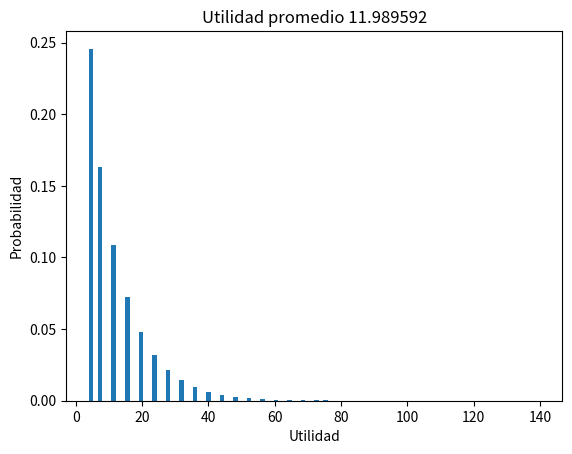

Here is the Python script that generated this plot:
#!/usr/bin/env python

from random import randint
import matplotlib as mpl
import matplotlib.pyplot as plt


def lanzar_dado():
    return randint(1, 6)


def noop(mensaje):
    return


def pregunta(r):
    while True:
        respuesta = input(f"En la ronda {r}, ¿deseas continuar? [Y/n]: ").strip()
        if respuesta in ["Y", "y", ""]:
            return "continuar"
        if respuesta in ["N", "n"]:
            return "salir"
        print("Respuesta no es válida, responde Y (para Yes) o n (para No)")


def estrategia1(r):
    return "continuar"


def estrategia2(r):
    return "salir"


def juega(estrategia, log):
    utilidad = 0
    r = 1
    while True:
        accion = estrategia(r)
        if accion == "salir":
            utilidad += 10
            log("¡Ganaste $10!")
            break
        elif accion == "continuar":
            utilidad += 4
            log("¡Ganaste $4!")
            dado = lanzar_dado()
            if dado in (1, 2):
                break
        else:
            raise ValueError(f"La acción `{accion}` no es válida")
    return utilidad


def experimento(estrategia, n=int(10**6)):
    resultados = []
    promedio = 0
    for _ in range(n):
        utilidad = juega(estrategia, noop)
        promedio += utilidad
        resultados.append(utilidad)
    promedio = promedio / n
    fig = plt.figure()
    ax = plt.axes()
    ax.hist(resultados, bins=100, density=True)
    ax.set_title(f"Utilidad promedio {promedio}")
    ax.set_xlabel("Utilidad")
    ax.set_ylabel("Probabilidad")
    fig.savefig("resultado.png")


if __name__ == "__main__":
    # print("Utilidad =", juega(pregunta, print))
    experimento(estrategia1)
